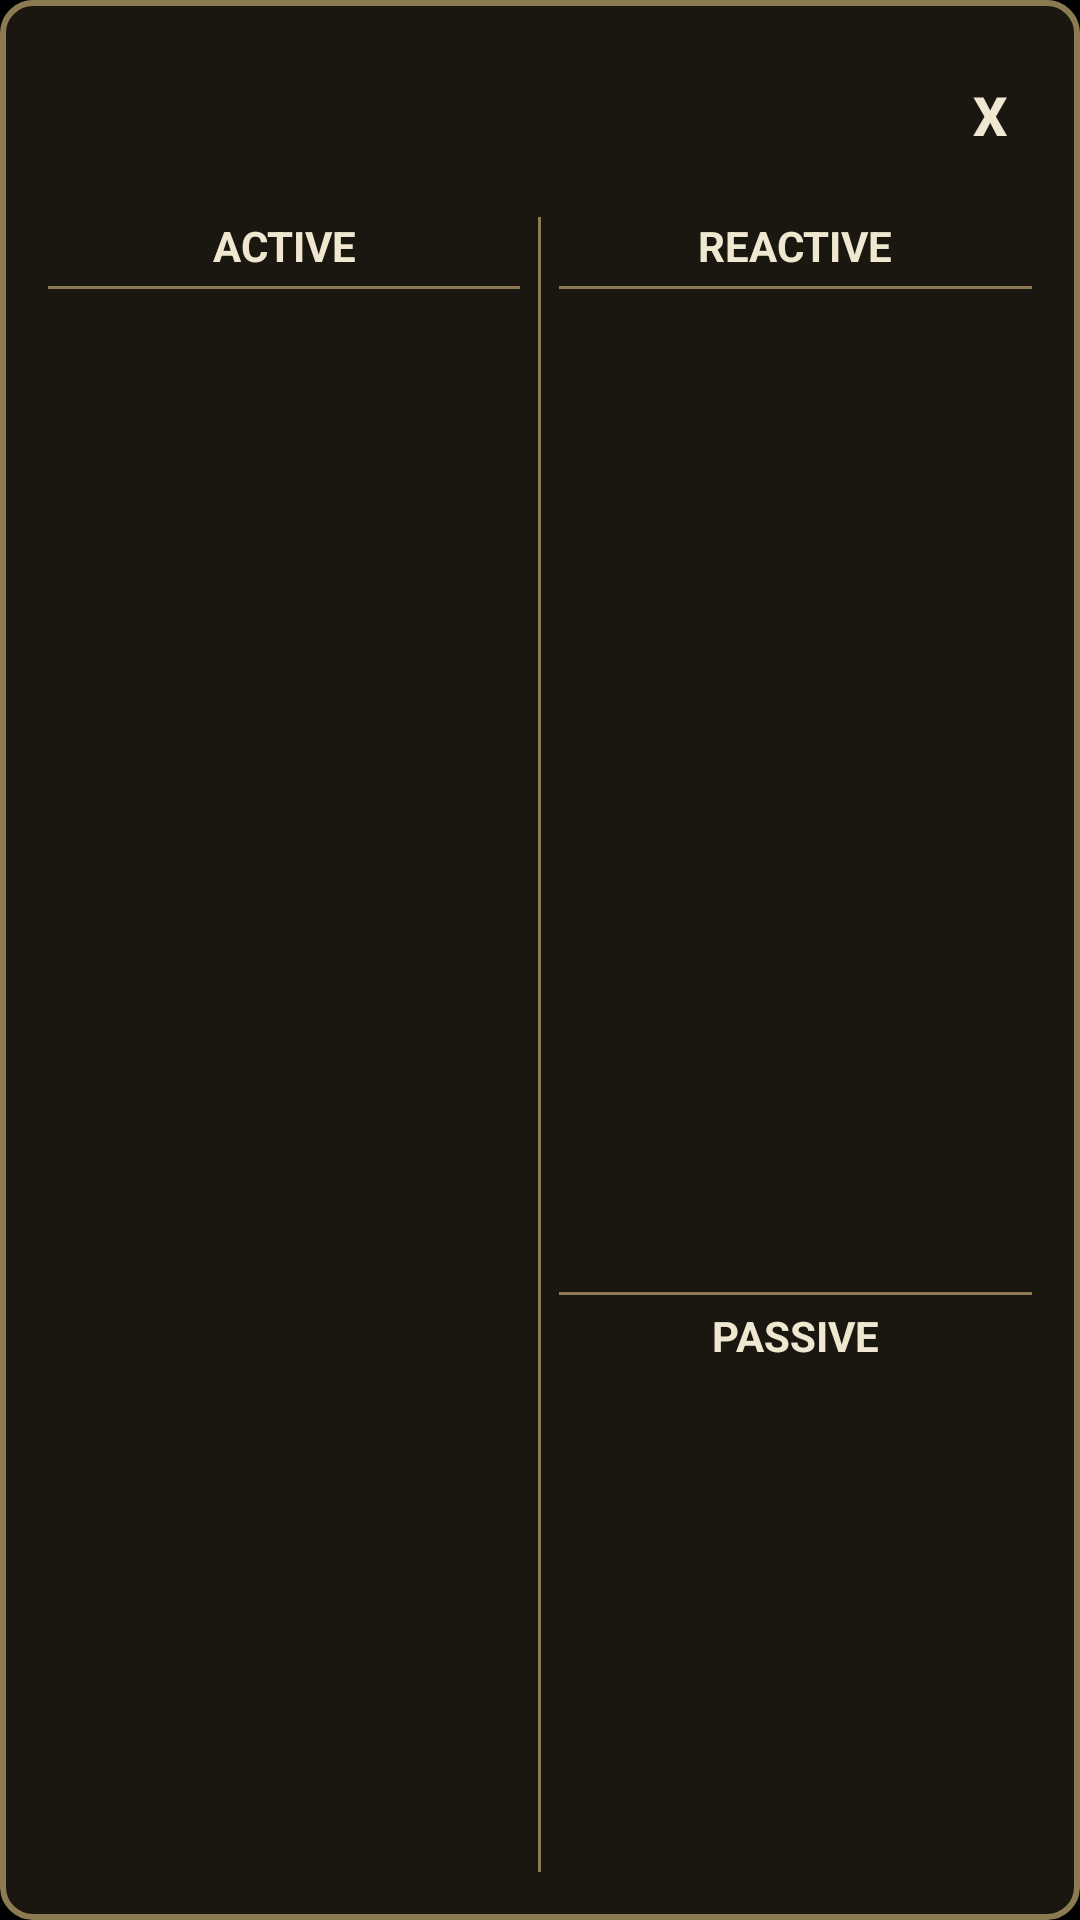

The Android layout XML behind this screen, and the referenced resources:
<!-- AndroidManifest.xml: application theme Theme.Tavisdor -->
<!-- res/layout/panel_hero_skill_assign.xml -->
<?xml version="1.0" encoding="utf-8"?>
<LinearLayout xmlns:android="http://schemas.android.com/apk/res/android"
    xmlns:app="http://schemas.android.com/apk/res-auto"
    xmlns:tools="http://schemas.android.com/tools"
    android:id="@+id/heroSkillAssignPanel"
    android:layout_width="match_parent"
    android:layout_height="wrap_content"
    android:background="@drawable/bg_hero_detail_panel"
    android:clipToOutline="true"
    android:orientation="vertical"
    android:padding="@dimen/hero_detail_panel_padding">

    <FrameLayout
        android:layout_width="match_parent"
        android:layout_height="wrap_content">

        <LinearLayout
            android:layout_width="match_parent"
            android:layout_height="wrap_content"
            android:layout_gravity="center"
            android:gravity="center_horizontal"
            android:orientation="vertical"
            android:paddingStart="8dp"
            android:paddingEnd="48dp">

            <TextView
                android:id="@+id/tvHeroSkillAssignHeader"
                android:layout_width="match_parent"
                android:layout_height="wrap_content"
                android:ellipsize="end"
                android:gravity="center_horizontal"
                android:maxLines="1"
                android:textColor="@color/hero_detail_value"
                android:textSize="@dimen/hero_skill_assign_header_text"
                android:textStyle="bold"
                tools:text="Aldric - Fighter" />

            <TextView
                android:id="@+id/tvHeroSkillAssignMana"
                android:layout_width="match_parent"
                android:layout_height="wrap_content"
                android:layout_marginTop="2dp"
                android:gravity="center_horizontal"
                android:textColor="@color/skill_picker_row_meta"
                android:textSize="@dimen/hero_skill_assign_meta_text"
                tools:text="Mana: 12/24" />
        </LinearLayout>

        <com.google.android.material.button.MaterialButton
            android:id="@+id/btnHeroSkillAssignClose"
            style="@style/Widget.Material3.Button.TextButton"
            android:layout_width="wrap_content"
            android:layout_height="wrap_content"
            android:layout_gravity="end|center_vertical"
            android:minHeight="0dp"
            android:minWidth="0dp"
            android:paddingHorizontal="8dp"
            android:text="@string/inventory_hero_equip_close"
            android:textColor="@color/hero_detail_value"
            android:textSize="18sp"
            android:textStyle="bold" />
    </FrameLayout>

    <LinearLayout
        android:layout_width="match_parent"
        android:layout_height="@dimen/hero_skill_assign_body_height"
        android:layout_marginTop="12dp"
        android:baselineAligned="false"
        android:orientation="horizontal">

        
        <LinearLayout
            android:layout_width="0dp"
            android:layout_height="match_parent"
            android:layout_weight="1"
            android:orientation="vertical"
            android:paddingEnd="6dp">

            <TextView
                android:layout_width="match_parent"
                android:layout_height="wrap_content"
                android:gravity="center"
                android:text="@string/hero_skill_assign_offensive"
                android:textColor="@color/hero_detail_value"
                android:textSize="@dimen/hero_skill_assign_section_text"
                android:textStyle="bold" />

            <View
                android:layout_width="match_parent"
                android:layout_height="1dp"
                android:layout_marginTop="4dp"
                android:layout_marginBottom="4dp"
                android:background="@color/hero_skill_assign_divider" />

            <ScrollView
                android:layout_width="match_parent"
                android:layout_height="0dp"
                android:layout_weight="1"
                android:fillViewport="true"
                android:scrollbars="vertical">

                <LinearLayout
                    android:id="@+id/heroSkillAssignOffensiveList"
                    android:layout_width="match_parent"
                    android:layout_height="wrap_content"
                    android:orientation="vertical" />
            </ScrollView>
        </LinearLayout>

        <View
            android:layout_width="1dp"
            android:layout_height="match_parent"
            android:background="@color/hero_skill_assign_divider" />

        
        <LinearLayout
            android:layout_width="0dp"
            android:layout_height="match_parent"
            android:layout_weight="1"
            android:orientation="vertical"
            android:paddingStart="6dp">

            <TextView
                android:layout_width="match_parent"
                android:layout_height="wrap_content"
                android:gravity="center"
                android:text="@string/hero_skill_assign_defensive"
                android:textColor="@color/hero_detail_value"
                android:textSize="@dimen/hero_skill_assign_section_text"
                android:textStyle="bold" />

            <View
                android:layout_width="match_parent"
                android:layout_height="1dp"
                android:layout_marginTop="4dp"
                android:layout_marginBottom="4dp"
                android:background="@color/hero_skill_assign_divider" />

            <ScrollView
                android:layout_width="match_parent"
                android:layout_height="0dp"
                android:layout_weight="3"
                android:fillViewport="true"
                android:scrollbars="vertical">

                <LinearLayout
                    android:id="@+id/heroSkillAssignDefensiveList"
                    android:layout_width="match_parent"
                    android:layout_height="wrap_content"
                    android:orientation="vertical" />
            </ScrollView>

            <View
                android:layout_width="match_parent"
                android:layout_height="1dp"
                android:layout_marginTop="4dp"
                android:layout_marginBottom="4dp"
                android:background="@color/hero_skill_assign_divider" />

            <TextView
                android:layout_width="match_parent"
                android:layout_height="wrap_content"
                android:gravity="center"
                android:text="@string/hero_skill_assign_passive"
                android:textColor="@color/hero_detail_value"
                android:textSize="@dimen/hero_skill_assign_section_text"
                android:textStyle="bold" />

            <ScrollView
                android:layout_width="match_parent"
                android:layout_height="0dp"
                android:layout_weight="2"
                android:fillViewport="true"
                android:scrollbars="vertical">

                <LinearLayout
                    android:id="@+id/heroSkillAssignPassiveList"
                    android:layout_width="match_parent"
                    android:layout_height="wrap_content"
                    android:orientation="vertical" />
            </ScrollView>
        </LinearLayout>
    </LinearLayout>

    
    <FrameLayout
        android:layout_width="match_parent"
        android:layout_height="wrap_content"
        android:layout_marginTop="12dp"
        android:minHeight="48dp">

        <LinearLayout
            android:layout_width="match_parent"
            android:layout_height="wrap_content"
            android:layout_gravity="center_vertical"
            android:baselineAligned="false"
            android:orientation="horizontal">

            <Space
                android:layout_width="0dp"
                android:layout_height="0dp"
                android:layout_weight="0.25" />

            <com.google.android.material.button.MaterialButton
                android:id="@+id/btnHeroSkillAssignConfirm"
                style="@style/Widget.Material3.Button"
                android:layout_width="0dp"
                android:layout_height="wrap_content"
                android:layout_weight="0.5"
                android:text="@string/hero_skill_assign_confirm"
                android:textColor="@color/hero_detail_value"
                app:backgroundTint="@color/hero_skill_assign_confirm_bg"
                app:rippleColor="@color/hero_skill_assign_confirm_ripple" />

            <Space
                android:layout_width="0dp"
                android:layout_height="0dp"
                android:layout_weight="0.25" />
        </LinearLayout>

        <ImageButton
            android:id="@+id/btnHeroSkillAssignWait"
            android:layout_width="48dp"
            android:layout_height="48dp"
            android:layout_gravity="start|center_vertical"
            android:background="?attr/selectableItemBackgroundBorderless"
            android:contentDescription="@string/combat_wait_button"
            android:minWidth="48dp"
            android:minHeight="48dp"
            android:padding="6dp"
            android:scaleType="fitCenter"
            android:visibility="visible" />

        <ImageButton
            android:id="@+id/btnHeroSkillAssignSkillbook"
            android:layout_width="48dp"
            android:layout_height="48dp"
            android:layout_gravity="end|center_vertical"
            android:background="?attr/selectableItemBackgroundBorderless"
            android:contentDescription="@string/skillbook_button"
            android:minWidth="48dp"
            android:minHeight="48dp"
            android:padding="6dp"
            android:scaleType="fitCenter" />
    </FrameLayout>
</LinearLayout>
<!-- resources referenced by this layout -->
<resources>
  <color name="hero_detail_value">#FFEFE7D0</color>
  <color name="hero_skill_assign_confirm_bg">#FF4A8C55</color>
  <color name="hero_skill_assign_confirm_ripple">#6652B06A</color>
  <color name="hero_skill_assign_divider">#FF8C7A52</color>
  <color name="skill_picker_row_meta">#FFB8AE92</color>
  <dimen name="hero_detail_panel_padding">16dp</dimen>
  <dimen name="hero_skill_assign_body_height">600dp</dimen>
  <dimen name="hero_skill_assign_header_text">17sp</dimen>
  <dimen name="hero_skill_assign_meta_text">13sp</dimen>
  <dimen name="hero_skill_assign_section_text">14sp</dimen>
  <!-- drawable bg_hero_detail_panel (drawable) -->
  <?xml version="1.0" encoding="utf-8"?>
  <shape xmlns:android="http://schemas.android.com/apk/res/android"
      android:shape="rectangle">
      <solid android:color="#FF1A1610" />
      <stroke
          android:width="2dp"
          android:color="#FF8C7A52" />
      <corners android:radius="10dp" />
  </shape>
  <string name="combat_wait_button">Wait</string>
  <string name="hero_skill_assign_confirm">Confirm</string>
  <string name="hero_skill_assign_defensive">REACTIVE</string>
  <string name="hero_skill_assign_offensive">ACTIVE</string>
  <string name="hero_skill_assign_passive">PASSIVE</string>
  <string name="inventory_hero_equip_close">X</string>
  <string name="skillbook_button">Skill book</string>
  <style name="Theme.Tavisdor" parent="Theme.Material3.Dark.NoActionBar">
          <item name="android:windowBackground">@color/dungeon_bg</item>
          <item name="android:statusBarColor">@color/dungeon_bg</item>
          <item name="android:navigationBarColor">@color/dungeon_bg</item>
          <item name="android:windowFullscreen">false</item>
          <item name="android:windowLayoutInDisplayCutoutMode" tools:targetApi="p">shortEdges</item>
      </style>
  <color name="dungeon_bg">#FF000000</color>
</resources>
